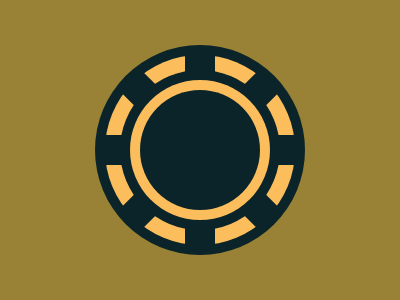

Recreate this image using only HTML and CSS.

<p a><p a b>
<p c><p c d><p c e><p c f>
<p a g>
<style>
  *{
    margin:0;
    background:#998235;
    position:fixed;
  }
  [a]{
    width:210;
    height:210;
    background:#0B2429;
    border-radius:50%;
    margin:45 95;
  }
  [b]{
    width:190;
    height:190;
    background:#FCBE5C;
    margin:55 105;
  }
  [c]{
    width:30;
    height:200;
    background:#0B2429;
    margin:50 185;
  }
  [d]{
    transform:rotate(90deg);
  }
  [e]{
    transform:rotate(45deg);
  }
  [f]{
    transform:rotate(-45deg);
  }
  [g]{
    width:120;
    height:120;
    margin:90 140;
    box-shadow:0 0 0 10px#FCBE5C,0 0 0 20px#0B2429;
  }
</style>